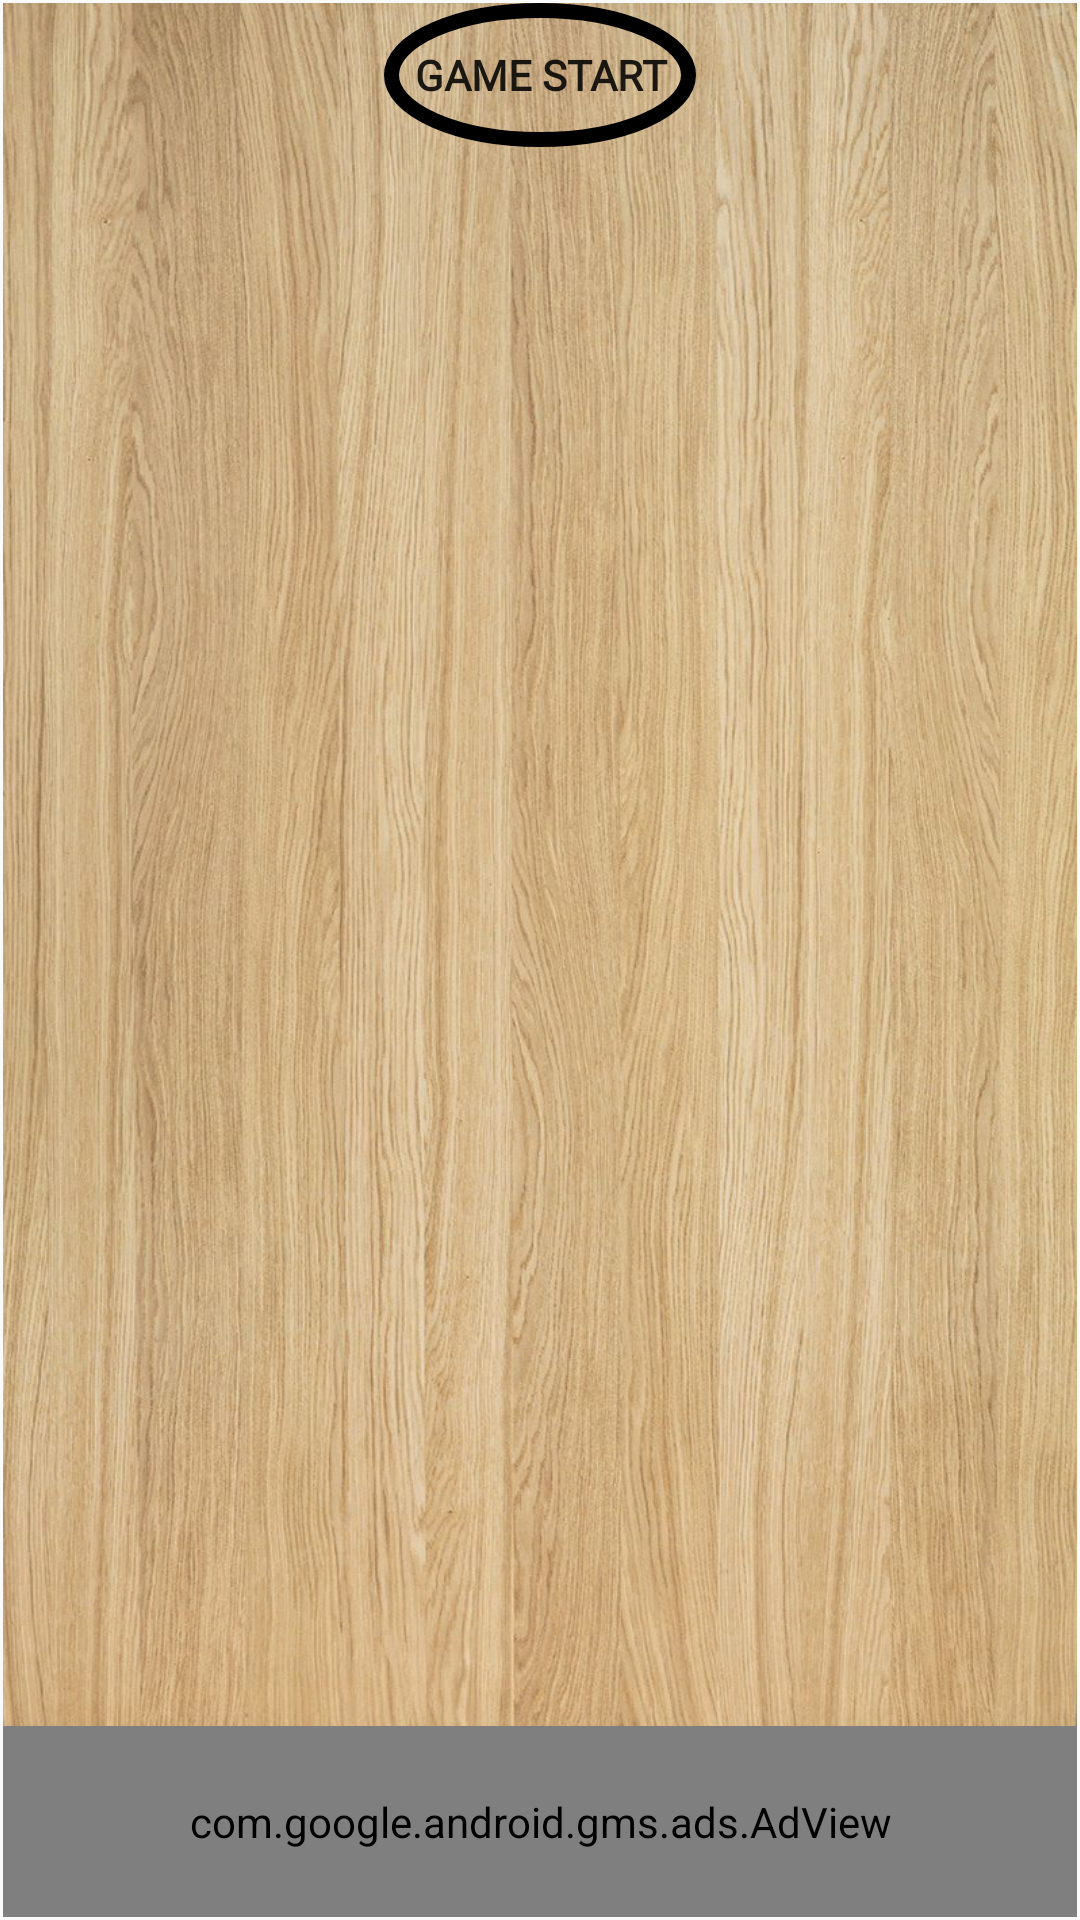

Android layout source for this screen:
<!-- AndroidManifest.xml: application theme AppTheme -->
<!-- res/layout/activity_ladder_game.xml -->
<?xml version="1.0" encoding="utf-8"?>
<LinearLayout xmlns:android="http://schemas.android.com/apk/res/android"
    xmlns:tools="http://schemas.android.com/tools"
    android:layout_width="match_parent"
    android:layout_height="match_parent"
    android:paddingBottom="1dp"
    android:paddingLeft="1dp"
    android:paddingRight="1dp"
    android:paddingTop="1dp"
    tools:context="com.example.laddergame.LadderGameActivity"
android:orientation="vertical"

    android:weightSum="10"

    >
<LinearLayout
    android:gravity="center_horizontal"
    android:background="@drawable/wood"
   android:layout_weight="1"
    android:layout_width="match_parent"
    android:layout_height="match_parent"
    android:orientation="vertical"
    >
    <Button
        android:id="@+id/btnGameStart"
        android:layout_width="104dp"
        android:layout_height="wrap_content"
        android:layout_alignParentTop="true"
        android:layout_centerHorizontal="true"
        android:background="@drawable/circle_border"
        android:fontFamily="@font/bold"
        android:onClick="onClick"
        android:text="Game Start"
        android:textStyle="bold"

        />

    <RelativeLayout
        android:id="@+id/layoutCanvas"
        android:layout_width="match_parent"
        android:layout_height="match_parent"
        android:layout_below="@+id/btnGameStart">

    </RelativeLayout>
</LinearLayout>
    <LinearLayout
        android:layout_width="match_parent"
        android:layout_height="match_parent"
        android:layout_weight="9"
        >

        <com.google.android.gms.ads.AdView
            xmlns:ads="http://schemas.android.com/apk/res-auto"
            android:id="@+id/adView"

            android:layout_width="match_parent"
            android:layout_height="match_parent"

            android:layout_centerHorizontal="true"
            android:layout_alignParentBottom="true"
            ads:adSize="BANNER"
            ads:adUnitId="ca-app-pub-4692999327577755/6503903487"
            >
        </com.google.android.gms.ads.AdView>
    </LinearLayout>

</LinearLayout>
<!-- resources referenced by this layout -->
<resources>
  <!-- drawable circle_border (drawable) -->
  <?xml version="1.0" encoding="utf-8"?>
  <layer-list xmlns:android="http://schemas.android.com/apk/res/android">
  
  
  <item>
  
      <shape
          android:shape="oval">
  
          <stroke
              android:width="5dp"
  
              android:color="@android:color/black"/>
  
      </shape>
  
  </item>
  
  
  </layer-list>
  <!-- drawable wood: jpg bitmap (drawable, 206819 bytes) -->
  <style name="AppTheme" parent="Theme.AppCompat.Light.DarkActionBar">
          
          <item name="colorPrimary">@color/colorPrimary</item>
          <item name="colorPrimaryDark">@color/colorPrimaryDark</item>
          <item name="colorAccent">@color/colorAccent</item>
  
  
          <item name="windowActionBar">false</item>
          <item name="windowNoTitle">true</item>
  
  
  
      </style>
  <!-- not gathered from this repository: default colours our renderer supplied (Android Studio template values) -->
  <color name="colorPrimary">#FF6200EE</color>
  <color name="colorPrimaryDark">#FF3700B3</color>
  <color name="colorAccent">#FF03DAC5</color>
</resources>
